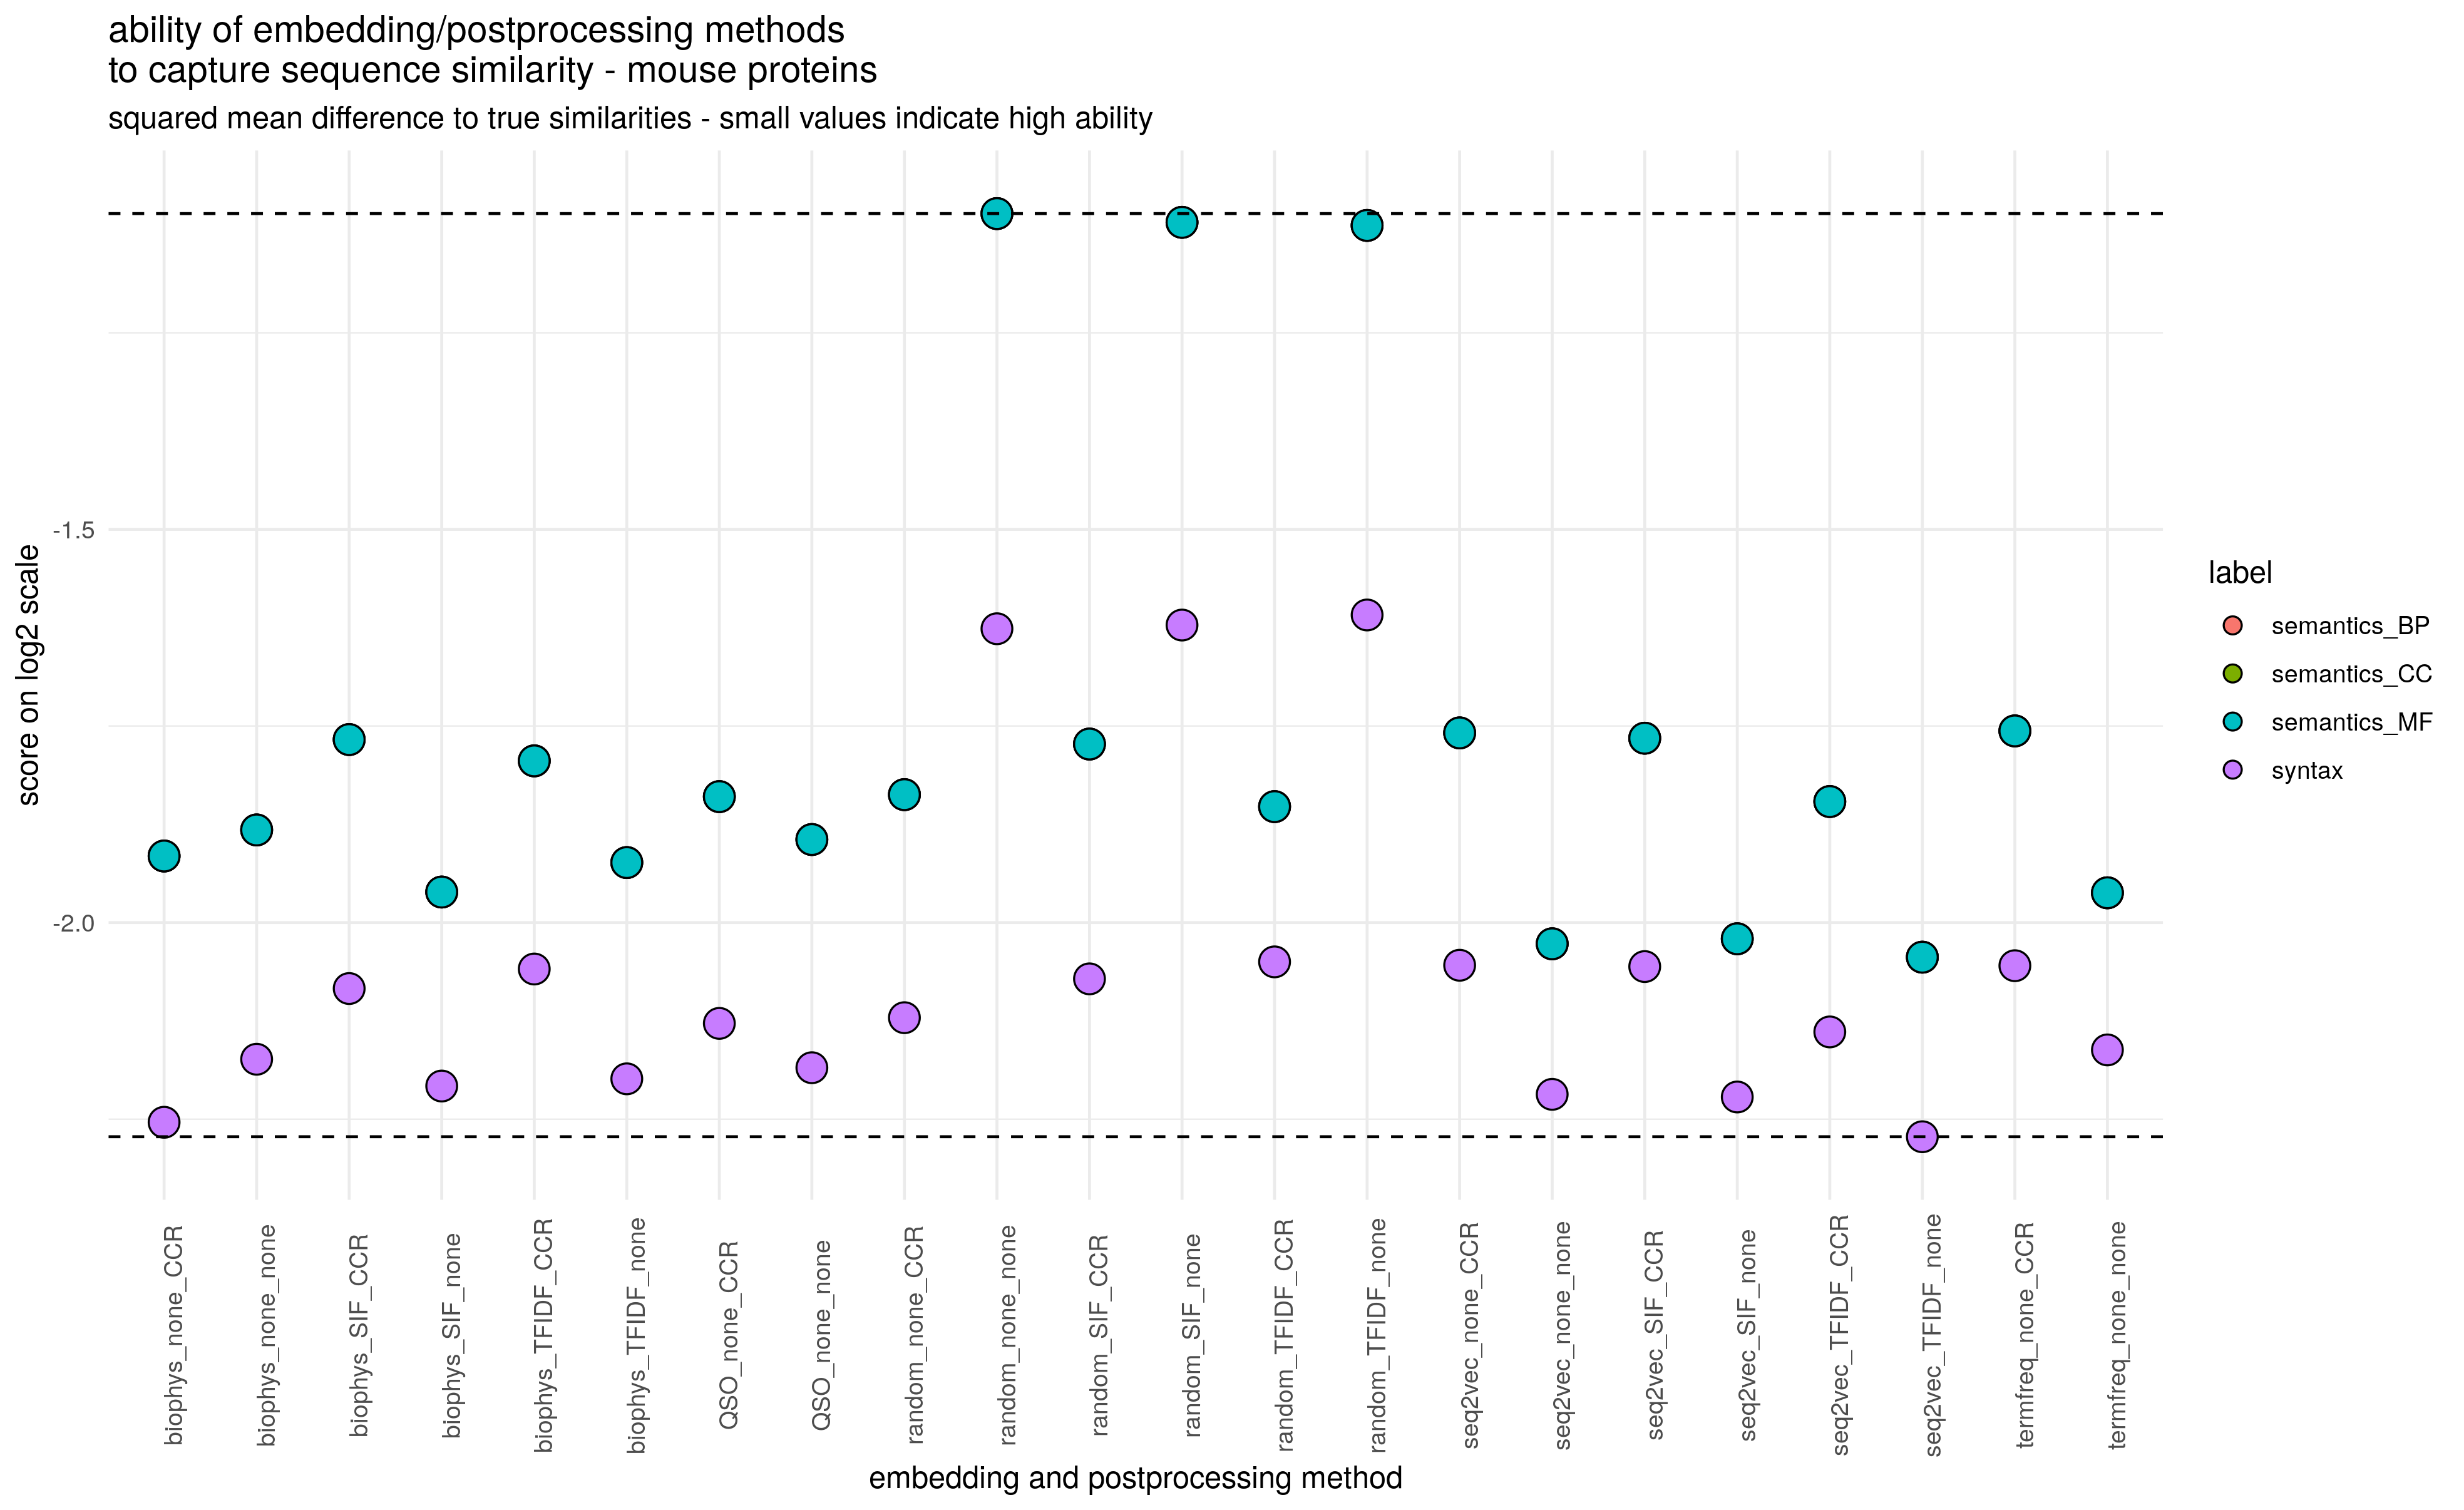

Data behind this chart, as committed beside it:
syntax, SD_syntax, semantics_MF, SD_semantics_MF, semantics_BP, SD_semantics_BP, semantics_CC, SD_semantics_CC, embedding, weighting, PC1_removal, cat
0.2097, 0.9778, 0.2651, 0.9642, 0.2651, 0.9642, 0.2651, 0.9642, biophys, none, CCR, biophys_none_CCR
0.2359, 0.9718, 0.2938, 0.9559, 0.2938, 0.9559, 0.2938, 0.9559, biophys, SIF, CCR, biophys_SIF_CCR
0.2165, 0.9763, 0.2568, 0.9665, 0.2568, 0.9665, 0.2568, 0.9665, biophys, SIF, none, biophys_SIF_none
0.24, 0.9708, 0.2883, 0.9575, 0.2883, 0.9575, 0.2883, 0.9575, biophys, TFIDF, CCR, biophys_TFIDF_CCR
0.2178, 0.976, 0.2636, 0.9646, 0.2636, 0.9646, 0.2636, 0.9646, biophys, TFIDF, none, biophys_TFIDF_none
0.2216, 0.9751, 0.2713, 0.9625, 0.2713, 0.9625, 0.2713, 0.9625, biophys, none, none, biophys_none_none
0.2287, 0.9735, 0.2794, 0.9602, 0.2794, 0.9602, 0.2794, 0.9602, QSO, none, CCR, QSO_none_CCR
0.22, 0.9755, 0.269, 0.9631, 0.269, 0.9631, 0.269, 0.9631, QSO, none, none, QSO_none_none
0.2299, 0.9732, 0.2798, 0.96, 0.2798, 0.96, 0.2798, 0.96, random, none, CCR, random_none_CCR
0.2379, 0.9713, 0.2926, 0.9562, 0.2926, 0.9562, 0.2926, 0.9562, random, SIF, CCR, random_SIF_CCR
0.325, 0.9457, 0.4634, 0.8861, 0.4634, 0.8861, 0.4634, 0.8861, random, SIF, none, random_SIF_none
0.2415, 0.9704, 0.2769, 0.9609, 0.2769, 0.9609, 0.2769, 0.9609, random, TFIDF, CCR, random_TFIDF_CCR
0.3279, 0.9447, 0.4622, 0.8868, 0.4622, 0.8868, 0.4622, 0.8868, random, TFIDF, none, random_TFIDF_none
0.3239, 0.9461, 0.467, 0.8842, 0.467, 0.8842, 0.467, 0.8842, random, none, none, random_none_none
0.2408, 0.9706, 0.2955, 0.9553, 0.2955, 0.9553, 0.2955, 0.9553, seq2vec, none, CCR, seq2vec_none_CCR
0.2405, 0.9706, 0.2941, 0.9558, 0.2941, 0.9558, 0.2941, 0.9558, seq2vec, SIF, CCR, seq2vec_SIF_CCR
0.2144, 0.9767, 0.2465, 0.9692, 0.2465, 0.9692, 0.2465, 0.9692, seq2vec, SIF, none, seq2vec_SIF_none
0.227, 0.9739, 0.2781, 0.9605, 0.2781, 0.9605, 0.2781, 0.9605, seq2vec, TFIDF, CCR, seq2vec_TFIDF_CCR
0.207, 0.9783, 0.2425, 0.9702, 0.2425, 0.9702, 0.2425, 0.9702, seq2vec, TFIDF, none, seq2vec_TFIDF_none
0.2149, 0.9766, 0.2454, 0.9694, 0.2454, 0.9694, 0.2454, 0.9694, seq2vec, none, none, seq2vec_none_none
0.2407, 0.9706, 0.296, 0.9552, 0.296, 0.9552, 0.296, 0.9552, termfreq, none, CCR, termfreq_none_CCR
0.2235, 0.9747, 0.2567, 0.9665, 0.2567, 0.9665, 0.2567, 0.9665, termfreq, none, none, termfreq_none_none
